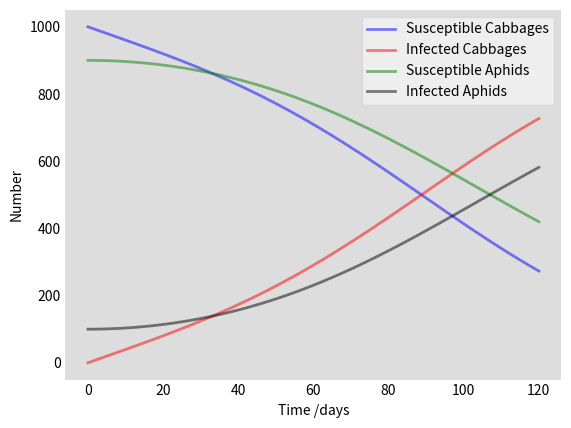

Recreate this plot in Python.
import numpy as np
from scipy.integrate import odeint
import matplotlib.pyplot as plt

# Total population, Nc.
Nc = 1000
Na = 1000
# Initial number of infected and recovered individuals, Ic0 and R0.
Ic0 = 0
Ia0 = 100
# Everyone else, Sc0, is susceptible to infection initially.
Sc0 = Nc - Ic0
Sa0 = Na - Ia0
# Contact rate, beta, and mean recovery rate, gamma, (in 1/days).
phiC = 0.02
phiA = 0.04
# A grid of time points (in days)
t = np.linspace(0, 120, 120)
# Rate of death and birth for the aphid population
b = 0.10
d = 0.08


# The SIR model differential equations.
def deriv(y, t, Ncabbage, Naphids, phiCabbage, phiAphids, birth, death):
    Sc, Sa, Ic, Ia = y
    dScdt = -(phiAphids * Sc * Ia) / Ncabbage
    dIcdt = (phiAphids * Sc * Ia) / Ncabbage
    dSadt = birth * (Sa+Ia) /Naphids - (phiCabbage * Ic + death) * Sa/Naphids
    dIadt = (phiCabbage * Ic) * Sa/Naphids - death*(Ia/Naphids)
    return dScdt, dIcdt, dSadt, dIadt


# Initial conditions vector
y0 = Sc0, Ic0, Sa0, Ia0
# Integrate the SIR equations over the time grid, t.
ret = odeint(deriv, y0, t, args=(Nc, Na, phiC, phiA, b, d))
Scabbage, Icabbage, Saphid, Iaphid = ret.T

# Plot the data on three separate curves for Scabagge(t), Icabbage(t), Saphid(t) and Iaphid(t)
fig = plt.figure(facecolor='w')
ax = fig.add_subplot(111, facecolor='#dddddd', axisbelow=True)
ax.plot(t, Scabbage, 'blue', alpha=0.5, lw=2, label='Susceptible Cabbages')
ax.plot(t, Icabbage, 'red', alpha=0.5, lw=2, label='Infected Cabbages')
ax.plot(t, Saphid, 'green', alpha=0.5, lw=2, label='Susceptible Aphids')
ax.plot(t, Iaphid, 'black', alpha=0.5, lw=2, label='Infected Aphids')
ax.set_xlabel('Time /days')
ax.set_ylabel('Number')
ax.yaxis.set_tick_params(length=0)
ax.xaxis.set_tick_params(length=0)
legend = ax.legend()
legend.get_frame().set_alpha(0.5)
for spine in ('top', 'right', 'bottom', 'left'):
    ax.spines[spine].set_visible(False)
plt.show()
